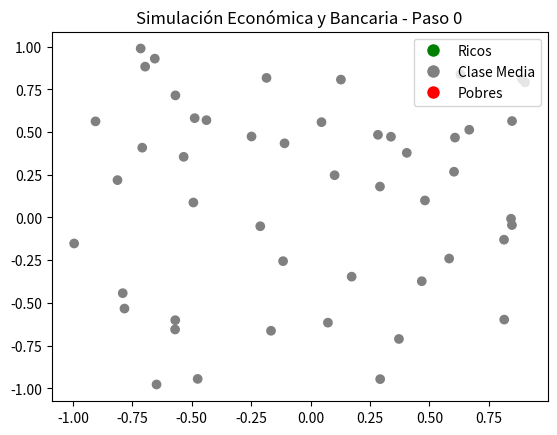

The matplotlib source for this figure:
import random
import matplotlib.pyplot as plt
import matplotlib.animation as animation

# Constantes
PEOPLE = 50
INCOME_MAX = 30
MAX_STEPS = 200  # Limitar los pasos a 200

# Variables globales
bank_loans = 0
bank_reserves = 0
bank_deposits = 0
bank_to_loan = 0
rich = 0
poor = 0
middle_class = 0

# Definir la clase de los agentes
class Turtle:
    def __init__(self):
        self.wallet = random.randint(0, 2 * INCOME_MAX)
        self.savings = 0
        self.loans = 0
        self.wealth = 0
        self.customer = None
        self.color = 'gray'
        self.update_color()
        
        # Posición en la cuadrícula
        self.x = random.uniform(-1, 1)
        self.y = random.uniform(-1, 1)

    def update_color(self):
        if self.savings > INCOME_MAX:
            self.color = 'green'  # Verde para los ricos
        elif self.loans > INCOME_MAX:
            self.color = 'red'    # Rojo para los pobres
        else:
            self.color = 'gray'   # Gris para la clase media
        self.wealth = self.savings - self.loans

    def balance_books(self):
        global bank_to_loan
        if self.wallet < 0:
            if self.savings >= -self.wallet:
                self.withdraw_from_savings(-self.wallet)
            else:
                self.withdraw_from_savings(self.savings)
                temp_loan = bank_to_loan
                if temp_loan >= -self.wallet:
                    self.take_out_a_loan(-self.wallet)
                else:
                    self.take_out_a_loan(temp_loan)
        else:
            self.deposit_to_savings(self.wallet)

        # Repagar préstamos si hay suficientes ahorros
        if self.loans > 0 and self.savings > 0:
            if self.savings >= self.loans:
                self.repay_a_loan(self.loans)
            else:
                self.repay_a_loan(self.savings)

    def do_business(self, other):
        if ((self.savings > 0 or self.wallet > 0 or bank_to_loan > 0) and
            random.random() < 0.5):  # 50% de probabilidad de comercio
            amount = 5 if random.random() < 0.5 else 2
            self.wallet -= amount
            other.wallet += amount

    def deposit_to_savings(self, amount):
        self.wallet -= amount
        self.savings += amount

    def withdraw_from_savings(self, amount):
        self.wallet += amount
        self.savings -= amount

    def repay_a_loan(self, amount):
        global bank_to_loan
        self.loans -= amount
        self.wallet -= amount
        bank_to_loan += amount

    def take_out_a_loan(self, amount):
        global bank_to_loan
        self.loans += amount
        self.wallet += amount
        bank_to_loan -= amount

# Inicializar los turtles
turtles = [Turtle() for _ in range(PEOPLE)]

# Funciones de manejo bancario
def setup_bank():
    global bank_loans, bank_reserves, bank_deposits, bank_to_loan
    bank_loans = sum(t.loans for t in turtles)
    bank_deposits = sum(t.savings for t in turtles)
    bank_reserves = 0.1 * bank_deposits  # Ejemplo de una reserva del 10%
    bank_to_loan = bank_deposits - (bank_reserves + bank_loans)

def poll_class():
    global rich, poor, middle_class
    rich = sum(1 for t in turtles if t.savings > INCOME_MAX)
    poor = sum(1 for t in turtles if t.loans > INCOME_MAX)
    middle_class = PEOPLE - (rich + poor)

# Animación
fig, ax = plt.subplots()
sc = ax.scatter([t.x for t in turtles], [t.y for t in turtles], c=[t.color for t in turtles])

# Configuración de título y leyenda(simbología)
ax.set_title('Simulación Económica y Bancaria')
rich_patch = plt.Line2D([0], [0], marker='o', color='w', label='Ricos', markerfacecolor='green', markersize=10)
middle_class_patch = plt.Line2D([0], [0], marker='o', color='w', label='Clase Media', markerfacecolor='gray', markersize=10)
poor_patch = plt.Line2D([0], [0], marker='o', color='w', label='Pobres', markerfacecolor='red', markersize=10)
ax.legend(handles=[rich_patch, middle_class_patch, poor_patch], loc='upper right')

# Título dinámico
title = ax.set_title("Simulación Económica y Bancaria - Paso 0")

# Texto para mostrar el conteo de clases
class_count_text = ax.text(0.05, 0.95, '', transform=ax.transAxes, fontsize=12, va='top', ha='left', bbox=dict(facecolor='white', alpha=0.7))

def update(frame):
    if frame >= MAX_STEPS:
        ani.event_source.stop()  # Detener la animación después de 100 pasos
        return

    for t in turtles:
        other = random.choice(turtles)
        if other != t:
            t.do_business(other)
        t.balance_books()
        t.update_color()

    setup_bank()
    poll_class()
    
    # Actualizar dispersión de colores y posiciones
    sc.set_offsets([[t.x, t.y] for t in turtles])
    sc.set_color([t.color for t in turtles])

    # Actualizar el título con el paso actual
    title.set_text(f"Simulación Económica y Bancaria - Paso {frame+1}")

    # Actualizar el conteo de clases en el texto
    class_count_text.set_text(f"Ricos: {rich}\nClase Media: {middle_class}\nPobres: {poor}")

ani = animation.FuncAnimation(fig, update, frames=MAX_STEPS + 1, interval=200, blit=False)
plt.show()
